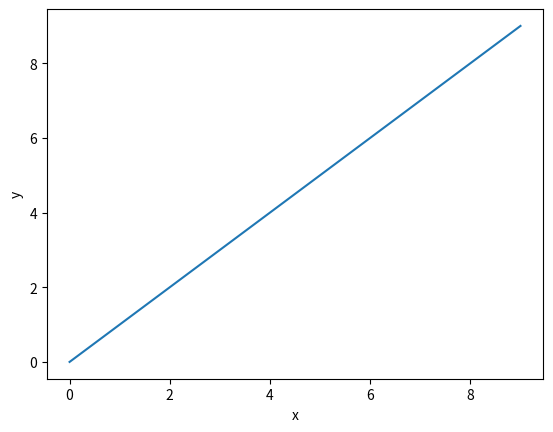

Write the Python code that produced this figure. (Note: this script raises an exception after producing the figure.)
#Uppgift 1
birds = 8000 #Lägger till birds som 8000. Antal birds.
year = 0 #Antal År
while birds > 800: #När birds är större än "800" lägg till 1 på year och dela birds med "2"
    year += 1
    birds /= 2
    print(f"år {year}: antal fåglar : {birds}")

#uppgift 2
import matplotlib.pyplot as plt #Lägger in Matplotlib som PLT
def f(x): #skapar en funktion 
    return x**2 - 3*x + 1 # Funktionen 

x = [i for i in range(10)] #X och Y axlen går up till 10
plt.plot(x,(x)) #traceBack Error
plt.xlabel("x") #ger X-axlen namnet "X"
plt.ylabel("y") #ger Y-axle namnet  "Y"
plt.show() #Visar grafen 

#Uppgift 3 annan
import math
tal=int(input("skriv tal 1"))
tal2=int(input("skriv tal 2"))
tal3=int(input("skriv tal 3"))
antal=3
medel=((tal+tal2+tal3)/(antal))
print(int(medel))

#Uppgift 3
tal=[1,3,5] #Skapar en lista
summan=(sum(tal)) #Adderar alla tal I listan.
antal=(len(tal)) #Antal nummer i listan
medel=summan/antal #Funktionen för medelvärdet

print(int(medel)) #Print men INT gör det till heltal

#Uppgift 4
r=int(input("Skriv en radie"))
p=3.14
def f(r):
    return (int(4*p*r**3/3))

volym = f(r)

print(volym)

    



a=int(input("skriv ett tal"))  #Test med def.
b=int(input("skriv andra talet"))
def add(a,b):
    return a + b 
res = add(a,b)
print(res)

#Uppgift 5
text=input("Skriv en mening")
orden=text.split(" ")

print(len(orden))


#Uppgift 6
import random as rnd
tal=rnd.randint(1,10)
tal1=rnd.randint(1,10)
svar=tal*tal1

talet=int(input(f"vad blir {tal}*{tal1}"))
if talet == svar:
    print(f"Du fick rätt svar som är {svar}")
else:
    print(f"Du hade fel svaret var {svar}")

#Uppgift 7
import random as rnd
antal=0
for i in range (10000):
    tärning = rnd.randint(1,6)
    if tärning == 5:
        antal += 1


print(f"Antal femmor på 100000 kast {antal} stycken")


#Uppgift 8 Spam while not good
tusen=0
tvåhundra=0
hundra=0
femtio=0
femkrona=0
enkrona=0
money=int(input("Put in the money i counter 100%"))


while money >= 1000:
    money -= 1000
    tusen += 1
while money >= 200:
    money -= 200
    tvåhundra +=1
while money >= 100:
    money -= 100
    hundra += 1
while money >= 50:
    money -= 50
    femtio += 1
while money >= 5:
    money -= 5
    femkrona += 1
while money >= 1:
    money -= 1
    enkrona += 1

print("Du har:")
print(f"{tusen} tusenlapp,{tvåhundra} tvåhundralapp, {hundra} hundralapp, {femtio} femtiolapp, {femkrona} femkrona, {enkrona} enkronor")

def växla(money):
    pengar = [1000, 500, 200, 100, 50, 10, 5, 1]
    namn = ["tusenlappar", "femhundra", "tvåhundra", "hundra", "femtio", "tio", "femkrona","enkrona"]

    for i in range(len(pengar)):
        total = money // pengar[i]
        money %= pengar[i]
        print(f"{total} {namn[i]}", end = " ")

växla(3699)


